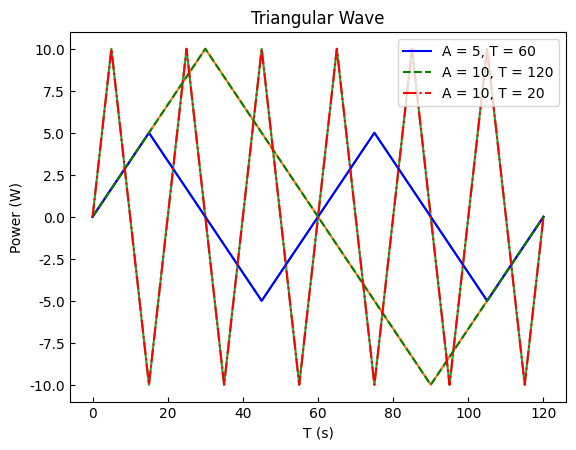

Write the Python code that produced this figure.
# -- coding = 'utf-8' -- 
# Author Kylin
# Python Version 3.7.3
# OS macOS
"""
三角波仿真
"""
import math
import numpy as np
import matplotlib.pyplot as plt


class TriangularWave(object):
    def __init__(self, A, T, start, end):
        self.A = A
        self.k = A/(T//4)
        self.T = T
        self.start = start
        self.end = end
        self.currentTime = start

    def calculateWave(self):
        time = self.currentTime % self.T
        if time <= self.T // 4:
            return self.k*time
        elif time <= (3 * self.T // 4):
            return -self.k * time + self.k * (self.T // 2)
        else:
            return self.k * time - self.k * self.T

    def simulation(self):
        T = np.arange(self.start, self.end + 1)
        P = []
        for i in range(self.start, self.end + 1):
            p = self.calculateWave()
            self.currentTime += 1
            P.append(p)
        return T, P

    def plot(self, T, P):
        fig = plt.figure("Triangular Wave")
        plt.rc('font', family='Times New Roman')
        plt.rcParams["xtick.direction"] = "in"
        plt.rcParams["ytick.direction"] = "in"
        plt.plot(T, P)
        plt.xlabel("T (s)")
        plt.ylabel("Power (W)")
        plt.title("Triangular Wave")
        plt.grid()
        plt.show()

if __name__ == "__main__":
    # 1. 设置时间
    start = 0
    end = 120

    # 2. 正弦波仿真1
    A1 = 5
    T1 = 60
    triwave1 = TriangularWave(A1, T1, start, end)
    T1, P1 = triwave1.simulation()
    print(P1)
    triwave1.plot(T1, P1)

    # 3. 正弦波仿真2
    A2 = 10
    T2 = 120
    triwave2 = TriangularWave(A2, T2, start, end)
    T2, P2 = triwave2.simulation()
    print(P2)
    triwave2.plot(T2, P2)

    # 4. 正弦波仿真2
    A3 = 10
    T3 = 20
    triwave3 = TriangularWave(A3, T3, start, end)
    T3, P3 = triwave3.simulation()
    print(P3)
    triwave3.plot(T3, P3)

    fig = plt.figure("Triangular Wave")
    plt.rc('font', family='Times New Roman')
    plt.rcParams["xtick.direction"] = "in"
    plt.rcParams["ytick.direction"] = "in"
    plt.plot(T1, P1, linestyle="-", color="blue", label="A = 5, T = 60")
    plt.plot(T1, P2, linestyle="--", color="green", label="A = 10, T = 120")
    plt.plot(T1, P3, linestyle="-.", color="red", label="A = 10, T = 20")
    plt.xlabel("T (s)")
    plt.ylabel("Power (W)")
    plt.title("Triangular Wave")
    plt.legend()
    plt.grid()
    plt.show()

